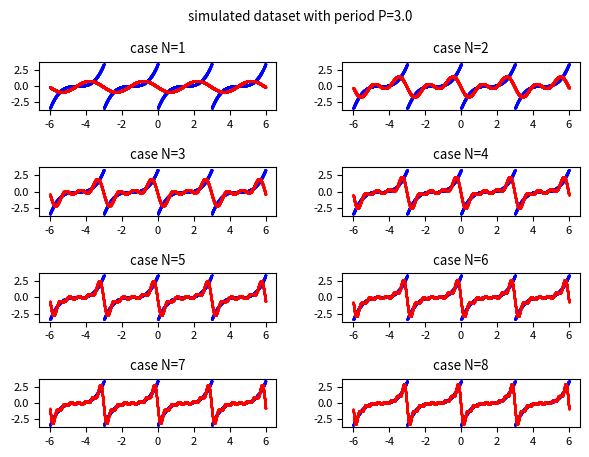

Write Python code to recreate this figure.
import numpy as np
import scipy.integrate as spi
import matplotlib.pyplot as plt
import scipy.fftpack as spf

#t is the independent variable
P = 3. #period value
BT=-6. #initian value of t (time begin)
ET=6. #final value of t (time end)
FS=1000. #number of discrete values of t between BT and ET

#the periodic real-valued function f(t) with period equal to P to simulate an acquired dataset
f = lambda t: ((t % P) - (P / 2.)) ** 3
t_range = np.arange(BT, ET, 1/FS) #all discrete values of t in the interval from BT and ET
y_true = f(t_range) #the true f(t)

#function that computes the complex Fourier coefficients c-N,.., c0, .., cN by Discrete Fast Fourier Transform
def compute_complex_fourier_coeffs_from_discrete_set_by_fft(y_dataset, N): #via tff N is up to nthHarmonic
    result = []
    y_ds_transf = spf.fft(y_dataset)

    SZ = len(y_dataset)
    if N % 2 == 0:
        if N >= SZ // 2:
            raise Exception(f"Argument exception: 'N' cannot be >= {SZ//2}")
    else:
        if N > SZ // 2:
            raise Exception(f"Argument exception: 'N' cannot be > {SZ//2}")

    for n in range(-N, N+1):
        cn = (1./SZ) * y_ds_transf[n]
        result.append(cn)
    return np.array(result)

#function that computes the complex form Fourier series using cn coefficients
def fit_func_by_fourier_series_with_complex_coeffs(t, C):
    result = 0. + 0.j
    L = int((len(C) - 1) / 2)
    for n in range(-L, L+1):
        c = C[n+L]
        result +=  c * np.exp(1j * 2. * np.pi * n * t / P)
    return result

FDS=20. #number of discrete values of the dataset (that is long as a period)
t_period = np.arange(0, P, 1/FDS)
y_dataset = f(t_period) #generation of discrete dataset

maxN=8
COLs = 2 #cols of plt
ROWs = 1 + (maxN-1) // COLs #rows of plt
plt.rcParams['font.size'] = 8
fig, axs = plt.subplots(ROWs, COLs)
fig.tight_layout(rect=[0, 0, 1, 0.95], pad=3.0)
fig.suptitle('simulated dataset with period P=' + str(P))

#plot, in the range from BT to ET, the true f(t) in blue and the approximation in red
for N in range(1, maxN + 1):
    C = compute_complex_fourier_coeffs_from_discrete_set_by_fft(y_dataset, N)
    #C contains the list of cn complex coefficients for n in 1..N interval.

    y_approx = fit_func_by_fourier_series_with_complex_coeffs(t_range, C)
    #y_approx contains the discrete values of approximation obtained by the Fourier series

    row = (N-1) // COLs
    col = (N-1) % COLs
    axs[row, col].set_title('case N=' + str(N))
    axs[row, col].scatter(t_range, y_true, color='blue', s=0.15, marker='o')
    axs[row, col].scatter(t_range, y_approx, color='red', s=0.25, marker='o')
plt.show()
